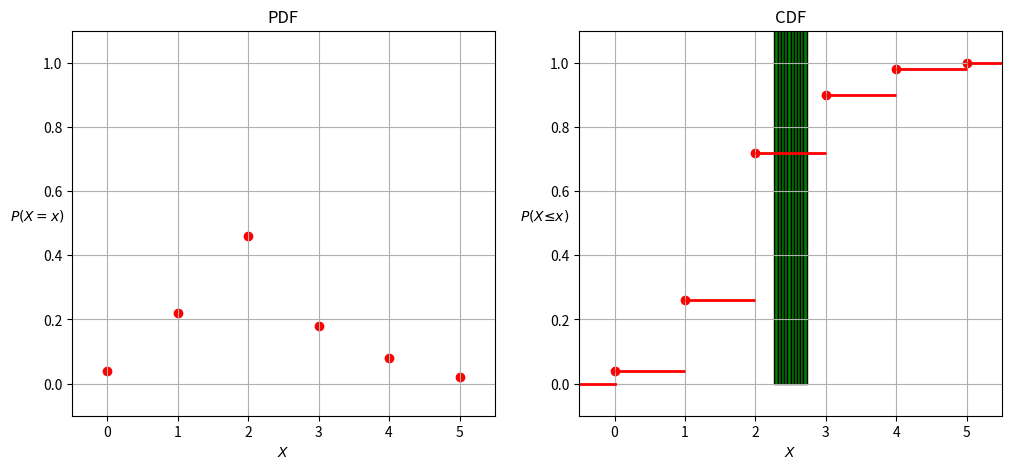

Here is the Python script that generated this plot:
import numpy as np
import matplotlib.pyplot as plt

X_val = np.arange(0,6)
No_of_students = np.array([2,11,23,9,4,1])
# print(X_val)

n = 50
PDF_val =  No_of_students/n
# print(PDF_val.dot(X_val))

CDF_val = np.cumsum(PDF_val)


# Part (a)
print("Part (a)")
plt.figure(figsize=(12,5))

# PDF
plt.subplot(1,2,1)
plt.title("PDF")
plt.scatter(X_val,PDF_val,marker='o',color='r')
# plt.scatter(X_val, PDF_val ,marker='o', color='r')
plt.xlabel(r'$X$')
plt.ylabel(r'$P(X=x)$', rotation=0)
plt.xlim(-0.5,5.5)
plt.ylim(-0.1,1.1)
plt.grid()

# CDF
plt.subplot(1,2,2)
plt.title("CDF")
plt.hlines(CDF_val, np.arange(6),np.arange(1,7), color='r', linewidth=2.0)
plt.scatter(X_val, CDF_val,marker='o', color='r')
# plt.plot(np.arange(5,7), np.ones((2,)), color='r')
plt.plot(np.arange(-1,1), np.zeros((2,)), color='r', linewidth=2.0)
plt.xlabel(r'$X$')
plt.ylabel(r'$P(X≤x)$', rotation=0)
plt.xlim(-0.5,5.5)
plt.ylim(-0.1,1.1)
plt.grid()
# plt.savefig("Q2_(a).png")

plt.show()


# Part (b)
print("\nPart (b)")
def rep_exp(num_trials:int):
    my_val = np.random.randint(0,6,num_trials)
    unique, counts =np.unique(my_val, return_counts=True)
    mean = unique.dot(counts)/num_trials
    variance = (unique**2).dot(counts)/num_trials - mean**2
    stdeviation = variance**0.5
    return mean, stdeviation

th_mean = (np.arange(0,6)).dot((np.ones((6,)))*(0.2))
th_var = ((np.arange(0,6))**2).dot((np.ones((6,)))*(0.2)) - th_mean**2

print(f"\nFor 50 trials:")
print(f"Experimental values:\nMean = {rep_exp(50)[0]}\nStd_deviation = {rep_exp(50)[1]}")
print(f"Theoritical values:\nMean = {th_mean}\nStd_deviation = {th_var**0.5}")

print(f"\nFor 500 trials:")
print(f"Experimental values:\nMean = {rep_exp(500)[0]}\nStd_deviation = {rep_exp(500)[1]}")
print(f"Theoritical values:\nMean = {th_mean}\nStd_deviation = {th_var**0.5}")


print(f"\nFor 5000 trials:")
print(f"Experimental values:\nMean = {rep_exp(5000)[0]}\nStd_deviation = {rep_exp(5000)[1]}")
print(f"Theoritical values:\nMean = {th_mean}\nStd_deviation = {th_var**0.5}")


# Part (c)
print("\nPart (c)")
def mean_of_means(num_tr:int, picked_n:int):
    means_arr = np.empty((num_tr,))
    for i in range(num_tr):
        means_arr[i] = rep_exp(picked_n)[0]

    # Plotting Historgram
    plt.hist(means_arr ,edgecolor = 'black', color='g')
    # plt.savefig("Q2_(c).png")
    plt.show()

    # mean & var
    mean_sample = np.mean(means_arr)
    var_sample = np.var(means_arr)
    return mean_sample , var_sample 

mean_ofm, var_ofm = mean_of_means(1000,500)
print(mean_ofm, var_ofm)